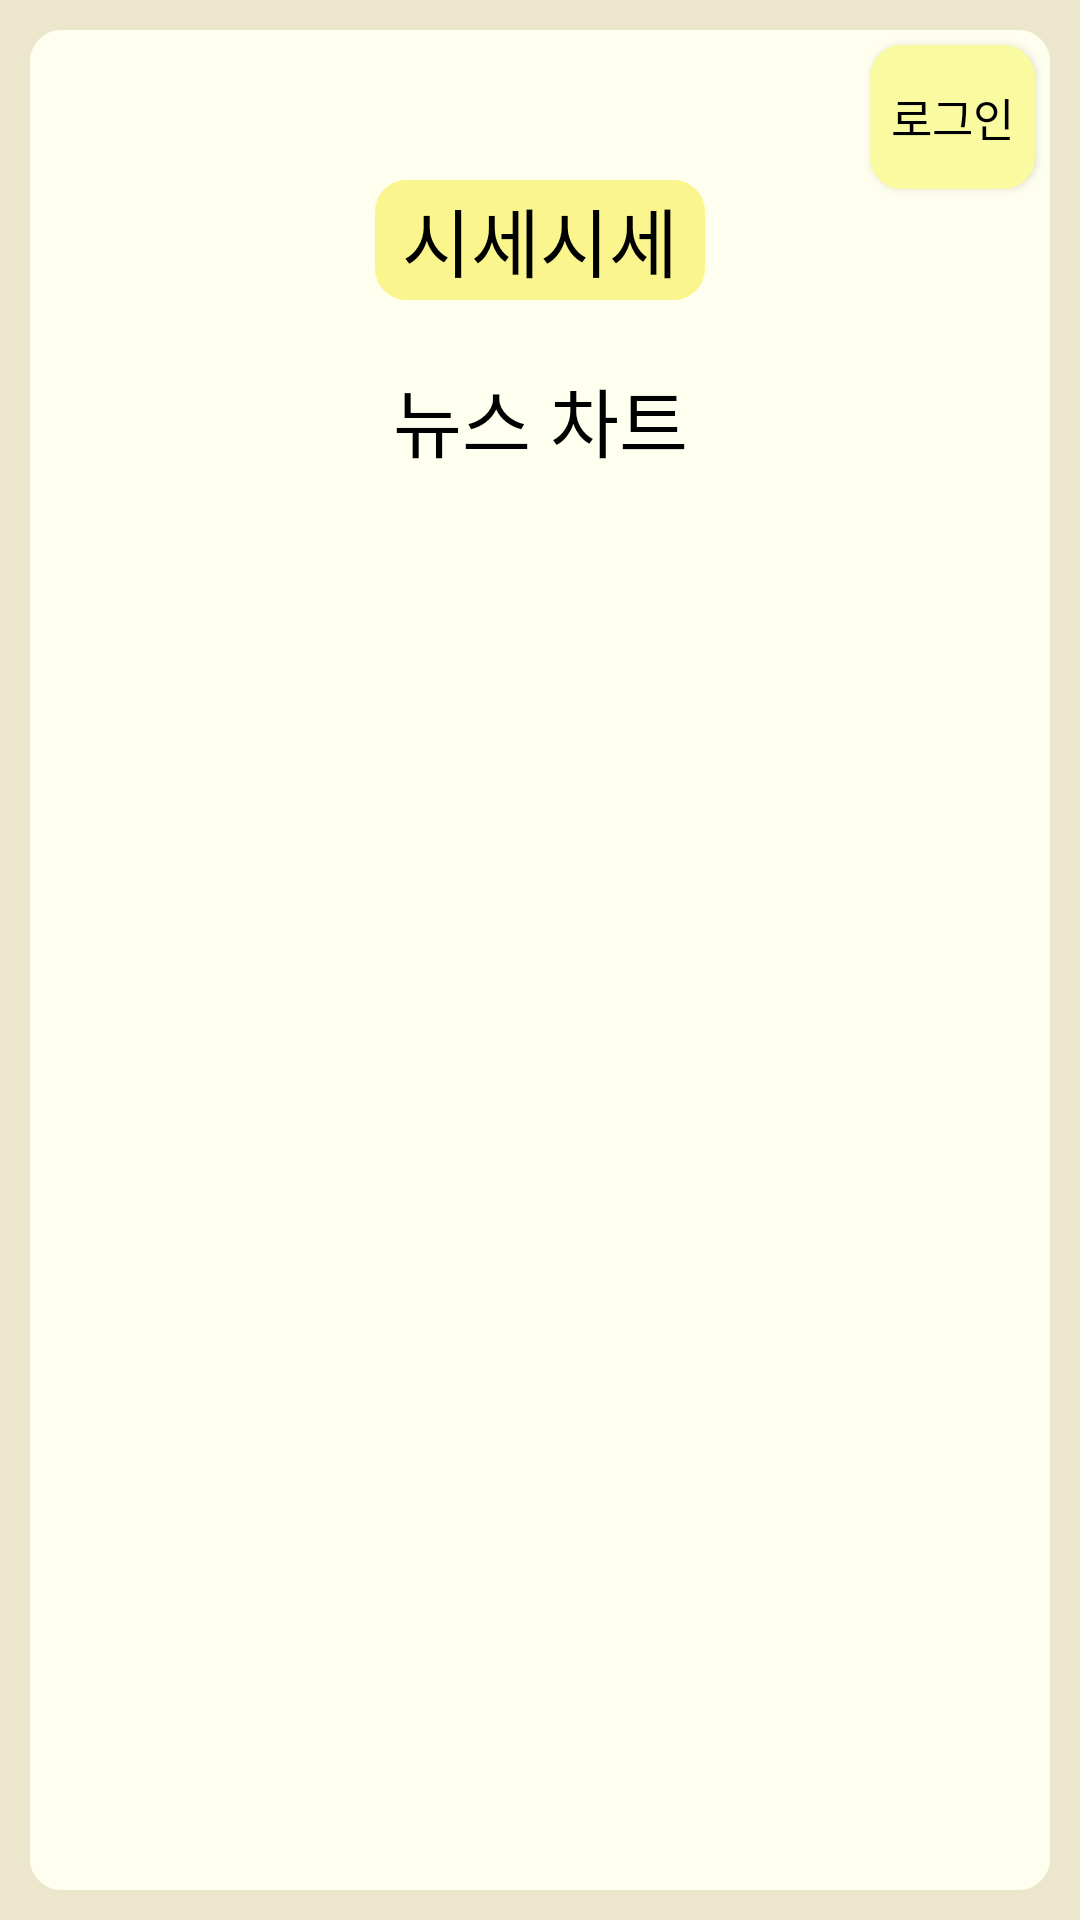

Layout XML and referenced resources for this Android screen:
<!-- AndroidManifest.xml: application theme Theme.ODH_project_1 -->
<!-- res/layout/activity_more_news.xml -->
<?xml version="1.0" encoding="utf-8"?>
<RelativeLayout xmlns:android="http://schemas.android.com/apk/res/android"
    xmlns:app="http://schemas.android.com/apk/res-auto"
    xmlns:tools="http://schemas.android.com/tools"
    android:layout_width="match_parent"
    android:layout_height="match_parent"
    tools:context=".MainActivity"
    android:background="@color/bory2"
    >

    <androidx.constraintlayout.widget.ConstraintLayout
        android:layout_width="match_parent"
        android:layout_height="match_parent"
        android:layout_margin="10dp"
        android:background="@drawable/backgracolor">

        <ImageButton
            android:id="@+id/searchImage"
            android:layout_width="50dp"
            android:layout_height="50dp"
            app:layout_constraintLeft_toLeftOf="parent"
            app:layout_constraintTop_toTopOf="parent"
            android:src="@drawable/search_image1"
            android:scaleType="centerInside"
            android:background="@android:color/transparent"
            android:layout_marginTop="5dp"
            android:layout_marginLeft="5dp"
            android:contentDescription="@string/search_image_description"
            />
        <Button
            android:id="@+id/loginbutton"
            android:layout_width="55dp"
            android:layout_height="48dp"
            android:layout_marginTop="5dp"
            android:layout_marginRight="5dp"
            android:background="@drawable/btn_color_yellow"
            android:backgroundTint="@color/yellow4"
            android:fontFamily="@font/font_amsterdam"
            android:padding="5dp"
            android:text="로그인"
            android:textColor="@color/black"
            android:textSize="15dp"
            app:layout_constraintRight_toRightOf="parent"
            app:layout_constraintTop_toTopOf="parent" />

        <TextView
            android:id="@+id/text1"
            android:layout_width="110dp"
            android:layout_height="40dp"
            android:layout_marginTop="50dp"
            android:background="@drawable/base_shape"
            android:backgroundTint="@color/yellow7"
            android:fontFamily="@font/font_amsterdam"
            android:gravity="center"
            android:text="시세시세"
            android:textColor="@color/black"
            android:textSize="25dp"
            app:layout_constraintLeft_toLeftOf="parent"
            app:layout_constraintRight_toRightOf="parent"
            app:layout_constraintTop_toTopOf="parent" />

        <TextView
            android:id="@+id/chart"
            android:layout_width="300dp"
            android:layout_height="60dp"
            app:layout_constraintTop_toBottomOf="@id/text1"
            app:layout_constraintLeft_toLeftOf="parent"
            app:layout_constraintRight_toRightOf="parent"
            android:layout_marginTop="10dp"
            android:text="뉴스 차트"
            android:textColor="@color/black"
            android:textSize="25dp"
            android:gravity="center"
            />

        <androidx.recyclerview.widget.RecyclerView
            android:layout_width="380dp"
            android:layout_height="450dp"
            app:layout_constraintTop_toBottomOf="@id/chart"
            android:layout_marginTop="5dp"
            app:layout_constraintRight_toRightOf="parent"
            app:layout_constraintLeft_toLeftOf="parent"
            android:id="@+id/moretrend"
            android:layout_margin="10dp"/>

        <ImageButton
            android:layout_width="60dp"
            android:layout_height="60dp"
            android:id="@+id/cameraImage"
            app:layout_constraintBottom_toBottomOf="parent"
            app:layout_constraintRight_toRightOf="parent"
            android:scaleType="centerInside"
            android:background="@android:color/transparent"
            android:src="@drawable/camera_image"
            android:layout_marginRight="5dp"
            android:layout_marginBottom="5dp"
            android:contentDescription="@string/search_image_description"
            />

    </androidx.constraintlayout.widget.ConstraintLayout>

</RelativeLayout>
<!-- resources referenced by this layout -->
<resources>
  <color name="black">#FF000000</color>
  <color name="bory2">#ECE6CC</color>
  <color name="yellow4">#FAFAA0</color>
  <color name="yellow7">#FAF58C</color>
  <!-- drawable backgracolor (drawable) -->
  <?xml version="1.0" encoding="utf-8"?>
  <shape xmlns:android="http://schemas.android.com/apk/res/android"
      android:shape="rectangle" >
      <solid android:color="@color/bory1"/>
      <corners android:bottomRightRadius="10dp"
          android:bottomLeftRadius="10dp"
          android:topLeftRadius="10dp"
          android:topRightRadius="10dp"/>
      <stroke
          android:width="1dp"
          android:color="@color/bory1"/>
  </shape>
  <!-- drawable base_shape (drawable) -->
  <?xml version="1.0" encoding="utf-8"?>
  <shape xmlns:android="http://schemas.android.com/apk/res/android"
      android:shape="rectangle" >
      <solid android:color="@null"/>
      <corners android:bottomRightRadius="10dp"
          android:bottomLeftRadius="10dp"
          android:topLeftRadius="10dp"
          android:topRightRadius="10dp"/>
      <stroke
          android:width="1dp"
          android:color="@color/yellow7"/>
  </shape>
  <!-- drawable btn_color_yellow (drawable) -->
  <?xml version="1.0" encoding="utf-8"?>
  <shape xmlns:android="http://schemas.android.com/apk/res/android"
      android:shape="rectangle" >
      <solid android:color="@color/yellow1"/>
      <corners android:bottomRightRadius="10dp"
          android:bottomLeftRadius="10dp"
          android:topLeftRadius="10dp"
          android:topRightRadius="10dp"/>
      <stroke
          android:width="1dp"
          android:color="@color/yellow1"/>
  </shape>
  <string name="search_image_description">검색 이미지 버튼</string>
  <style name="Theme.ODH_project_1" parent="Theme.AppCompat">
          
          <item name="windowNoTitle">true</item>
          <item name="android:windowFullscreen">true</item>
          <item name="colorPrimary">@color/purple_500</item>
          <item name="colorPrimaryVariant">@color/purple_700</item>
          <item name="colorOnPrimary">@color/white</item>
          
          <item name="colorSecondary">@color/teal_200</item>
          <item name="colorSecondaryVariant">@color/teal_700</item>
          <item name="colorOnSecondary">@color/black</item>
          
          <item name="android:statusBarColor">?attr/colorPrimaryVariant</item>
          
      </style>
  <color name="bory1">#FFFFF0</color>
  <color name="yellow1">#FFFF5C</color>
  <color name="purple_500">#FF6200EE</color>
  <color name="purple_700">#FF3700B3</color>
  <color name="white">#FFFFFFFF</color>
  <color name="teal_200">#FF03DAC5</color>
  <color name="teal_700">#FF018786</color>
</resources>
